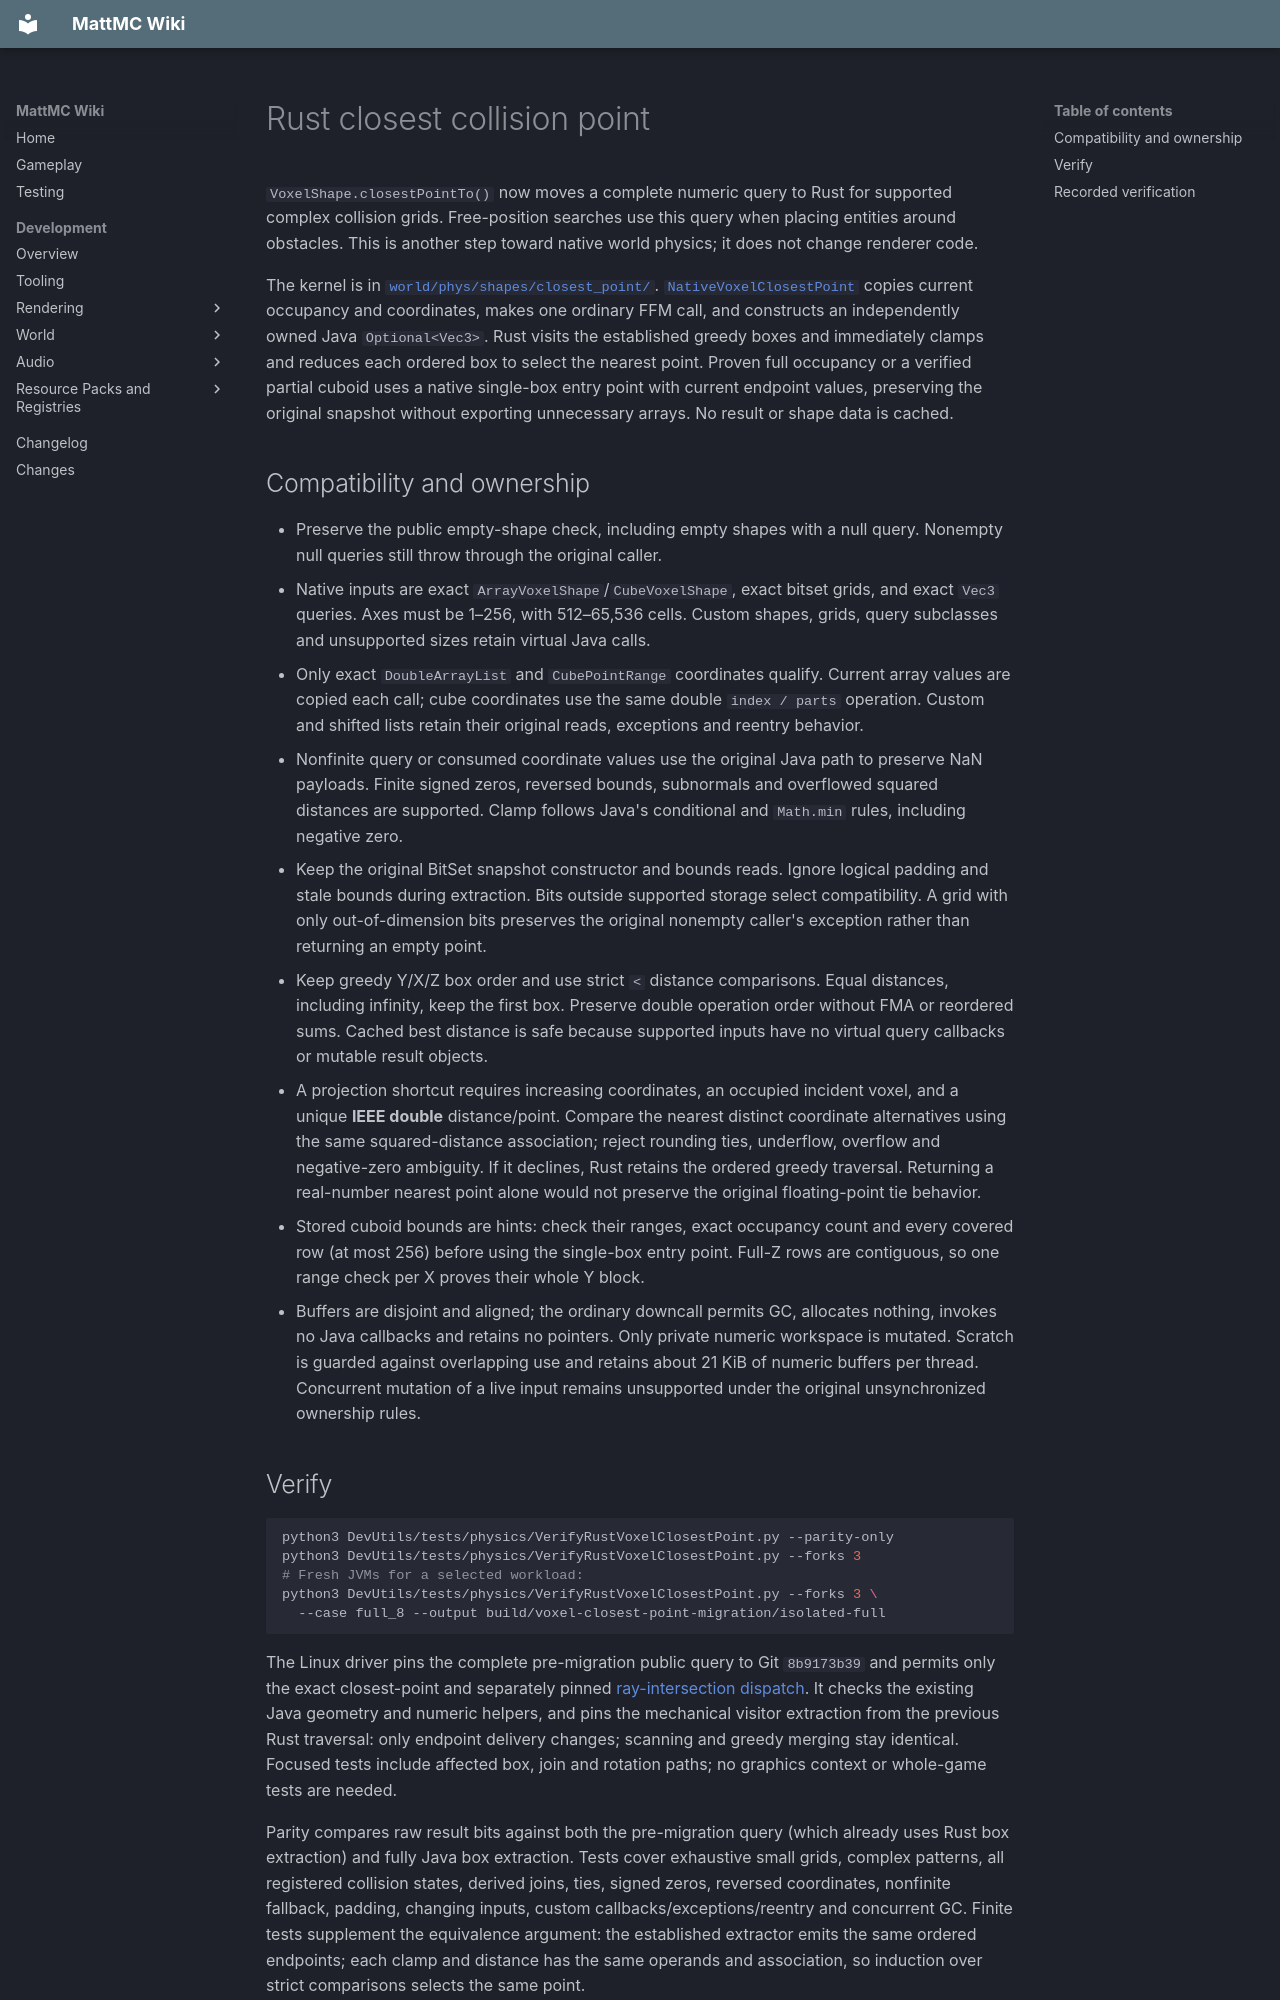

repository: HungLo2020/MattMC · page: development/world/physics/RUST-VOXEL-CLOSEST-POINT/index.html · generator: mkdocs

# Rust closest collision point

`VoxelShape.closestPointTo()` now moves a complete numeric query to Rust for
supported complex collision grids. Free-position searches use this query when
placing entities around obstacles. This is another step toward native world
physics; it does not change renderer code.

The kernel is in
[`world/phys/shapes/closest_point/`](https://github.com/HungLo2020/MattMC/tree/master/src/main/rust/world/phys/shapes/closest_point).
[`NativeVoxelClosestPoint`](https://github.com/HungLo2020/MattMC/blob/master/src/main/java/net/minecraft/world/phys/shapes/NativeVoxelClosestPoint.java)
copies current occupancy and coordinates, makes one ordinary FFM call, and
constructs an independently owned Java `Optional<Vec3>`. Rust visits the
established greedy boxes and immediately clamps and reduces each ordered box
to select the nearest point. Proven full occupancy or a verified partial cuboid uses a native single-box
entry point with current endpoint values, preserving the original snapshot
without exporting unnecessary arrays. No result or shape data is cached.

## Compatibility and ownership

- Preserve the public empty-shape check, including empty shapes with a null query.
  Nonempty null queries still throw through the original caller.
- Native inputs are exact `ArrayVoxelShape`/`CubeVoxelShape`, exact bitset grids,
  and exact `Vec3` queries. Axes must be 1–256, with 512–65,536 cells. Custom
  shapes, grids, query subclasses and unsupported sizes retain virtual Java calls.
- Only exact `DoubleArrayList` and `CubePointRange` coordinates qualify.
  Current array values are copied each call; cube coordinates use the same
  double `index / parts` operation. Custom and shifted lists retain their
  original reads, exceptions and reentry behavior.
- Nonfinite query or consumed coordinate values use the original Java path to preserve
  NaN payloads. Finite signed zeros, reversed bounds, subnormals and overflowed
  squared distances are supported. Clamp follows Java's conditional and
  `Math.min` rules, including negative zero.
- Keep the original BitSet snapshot constructor and bounds reads. Ignore logical
  padding and stale bounds during extraction. Bits outside supported storage
  select compatibility. A grid with only out-of-dimension bits preserves the
  original nonempty caller's exception rather than returning an empty point.
- Keep greedy Y/X/Z box order and use strict `<` distance comparisons. Equal
  distances, including infinity, keep the first box. Preserve double operation
  order without FMA or reordered sums. Cached best distance is safe because
  supported inputs have no virtual query callbacks or mutable result objects.
- A projection shortcut requires increasing coordinates, an occupied incident
  voxel, and a unique **IEEE double** distance/point. Compare the nearest distinct
  coordinate alternatives using the same squared-distance association; reject
  rounding ties, underflow, overflow and negative-zero ambiguity. If it declines,
  Rust retains the ordered greedy traversal. Returning a real-number nearest
  point alone would not preserve the original floating-point tie behavior.
- Stored cuboid bounds are hints: check their ranges, exact occupancy count and
  every covered row (at most 256) before using the single-box entry point.
  Full-Z rows are contiguous, so one range check per X proves their whole Y block.
- Buffers are disjoint and aligned; the ordinary downcall permits GC, allocates
  nothing, invokes no Java callbacks and retains no pointers. Only private
  numeric workspace is mutated. Scratch is guarded against overlapping use
  and retains about 21 KiB of numeric buffers per thread. Concurrent mutation of a live
  input remains unsupported under the original unsynchronized ownership rules.
